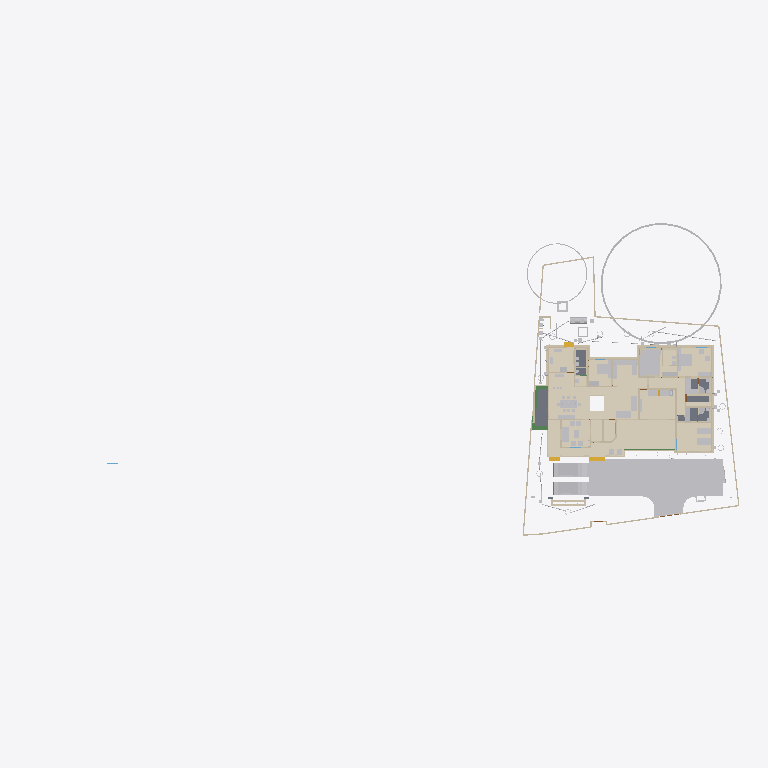
Plan cut of the same IFC building model at storey 'FFtop' (level 0.00 m, cut at 1.40 m), seen from above with north up, elements coloured by IFC class (only those large enough to see are counted): 42 walls (beige), 39 other elements (light grey), 16 coverings (cream), 5 slabs (grey), 4 beams (green), 3 stair flights (yellow). Cut surfaces are drawn darker.
Extent 101.4 m × 45.8 m × 45.1 m (x, y, z). Storeys (10): GF at 0.00 m; 00 at 0.00 m; FFtop at 0.00 m; GFLintel at 0.00 m; FF at 0.00 m; Footing at 0.00 m; Verandah at 0.00 m; Plumbing at 0.00 m; schedule at 0.00 m; Electrical at 0.00 m. Elements (1552): 316 IfcSystemFurnitureElement, 280 IfcWall, 252 IfcBeam, 91 IfcBuildingElementProxy, 80 IfcPipeSegment, 53 IfcCovering, 53 IfcWindow, 50 IfcDoor, 50 IfcReinforcingBar, 49 IfcFurniture, 44 IfcColumn, 30 IfcGeographicElement.

HEADER;
FILE_DESCRIPTION(('ViewDefinition[DesignTransferView]'),'2;1');
FILE_NAME('Sreekesh.ifc','2026-05-02T17:03:32+05:30',(),(),'IfcOpenShell 0.8.5','Bonsai 0.8.5','Nobody');
FILE_SCHEMA(('IFC4X3'));
ENDSEC;
DATA;
#1=IFCPROJECT('0aPvmvJuf5owphcfiKWAsN',$,'My Project',$,$,$,$,(#14,#26),#9);
#30=IFCSITE('3jTVXq97zE2OZTfzZH9iYT',$,'My Site',$,$,#53,$,$,$,$,$,$,$,$);
#211744=IFCSITE('2pH2ecD1v9bgK8psTEcl$_',$,'Site',$,$,#527684,#211754,$,$,(8,52,49,300000),(76,38,36,300000),$,$,$);
#36=IFCBUILDING('3Bt1MypEf4fuqFfshm9kTs',$,'My Building',$,$,#59,$,$,$,$,$,$);
#333137=IFCBUILDING('2u05Cn$TD6OPdaLJzvNsxO',$,'GFWall',$,$,#507878,$,$,$,$,$,$);
#339211=IFCBUILDING('002Xt49mzDahM74jmffgUi',$,'GF-P',$,$,#507873,$,$,$,$,$,$);
#42=IFCBUILDINGSTOREY('3Yt8GBe1vE1Byt_$JKaQnQ',$,'GF',$,$,#509173,$,$,$,$);
#8023=IFCBUILDINGSTOREY('3LNq90aff4Xhn4xfthWyFx',$,'00',$,$,#8039,$,$,$,$);
#71986=IFCBUILDINGSTOREY('1ZF$IMkzjA5efl8XVVA8ry',$,'FFtop',$,$,#508468,$,$,$,$);
#72129=IFCBUILDINGSTOREY('1Nt2vvvNTB5u0X$NIke4ti',$,'GFLintel',$,$,#510858,$,$,$,$);
#83382=IFCBUILDINGSTOREY('2do7yjy$r1eOSN7_GxsK9f',$,'FF',$,$,#508248,$,$,$,$);
#301077=IFCBUILDINGSTOREY('1n3LFyF6X708Cvo1r86gbR',$,'Footing',$,$,#508478,$,$,$,$);
#360055=IFCBUILDINGSTOREY('2kU8qRmBnF7foRmD37T33I',$,'Verandah',$,$,#360071,$,$,$,$);
#367233=IFCBUILDINGSTOREY('3r39yX7tr10xAjP1zlM9FN',$,'Plumbing',$,$,#367249,$,$,$,$);
#436766=IFCBUILDINGSTOREY('2CUKbd$of0Yx1yz6tYDaJY',$,'schedule',$,$,#511718,$,$,$,$);
#442969=IFCBUILDINGSTOREY('0sffW$JV12jOzJZIPBAWvQ',$,'Electrical',$,$,#442985,$,$,$,$);
#363541=IFCCOURSE('0hYJyXEsXANxqeScN2ddTn',$,'Course',$,$,#364727,#363556,$,$);
#330851=IFCCOVERING('3kms8ObvT2A83v6EkiQCtZ',$,'Covering',$,$,#509913,#330862,$,$);
#345031=IFCCOVERING('3RPlCoLTXEkg2LQ5VmhLHT',$,'Covering',$,$,#361378,#345042,$,$);
#339298=IFCCOVERING('0RcNbxwC1BPO6vPsSe5hv0',$,'Covering',$,$,#509938,#339309,$,$);
#344036=IFCCOVERING('0d2zgKDdP8dwFGBu$GD38F',$,'Covering',$,$,#509973,#344047,$,$);
#158109=IFCGEOGRAPHICELEMENT('1ICn9VC11DLu$jSeyjW6na',$,'GeographicElement',$,$,#159277,#158141,$,$);
#344009=IFCCOVERING('2wUE701ff3ZBcv_UhuFthK',$,'Covering',$,$,#509963,#344020,$,$);
#339327=IFCCOVERING('2gdKm_COPCGQt2$pqnEIyy',$,'Covering',$,$,#509943,#339338,$,$);
#70155=IFCVEHICLE('3fs_92XJnE9xh12t4cEAUA',$,'Vehicle',$,$,#189081,#70187,$,$);
#343848=IFCCOVERING('0UuWKOFoDDYvmplRYi7h7d',$,'Covering',$,$,#509948,#343859,$,$);
#146729=IFCVEHICLE('0zRPRsukT96P6cuFPGiKs1',$,'Vehicle',$,$,#189086,#146742,$,$);
#330794=IFCSLAB('2m4RWmARb8ng3Ygm017ww6',$,'Slab',$,$,#509933,#330805,$,$);
#343931=IFCCOVERING('0kYX189Jf7CBGn9ceIdHnd',$,'Covering',$,$,#509958,#343942,$,$);
#343982=IFCCOVERING('3pEdpTjbjFLQ$oJNw_068r',$,'Covering',$,$,#510303,#343993,$,$);
#396658=IFCEARTHWORKSFILL('2kmR9kAlrAR8iK2Kv7W0RA',$,'Slab',$,$,#508898,#396657,$,.BACKFILL.);
#309133=IFCWALL('2VcyNDgMn9VgDTDYN_$YR$',$,'Wall',$,$,#508643,#309144,$,$);
#343877=IFCCOVERING('3Wi1uDf0TEzBEG7DUo_LFE',$,'Covering',$,$,#509953,#343888,$,$);
#66022=IFCWALL('2FUeR5sFb9uwjJGdeVWABU',$,'Wall',$,$,#431152,#66028,$,$);
#343904=IFCCOVERING('2DZod39rv4RxPbk5$8U$JL',$,'Covering',$,$,#509968,#343915,$,$);
#330504=IFCSLAB('03xIm3ukzAoQYSdD2H4JTp',$,'Slab',$,$,#509883,#330515,$,$);
#330623=IFCSLAB('2hl_cfSjf0sAYKs4IehkNU',$,'Slab',$,$,#509898,#330634,$,$);
#309107=IFCWALL('01iQiyD9jF981ZNgDvXuAr',$,'Wall',$,$,#508648,#309118,$,$);
#532540=IFCFURNITURE('3GPb$TX3bAaO0sNvhFpy4W',$,'Furniture',$,$,#538708,#532570,$,$);
#158156=IFCGEOGRAPHICELEMENT('2JlHSkVhjCZPlJyc1W8A6K',$,'GeographicElement',$,$,#159282,#158188,$,$);
#356144=IFCCOVERING('1zMDy9b99F78g0pPFmqkhi',$,'Covering',$,$,#509978,#356160,$,$);
#65997=IFCWALL('1DC2$ngnnDR8Q9h6mAR0js',$,'Wall',$,$,#345521,#66003,$,$);
#532526=IFCFURNITURE('3gB9$ESpzFY8X4BymaP12u',$,'Furniture',$,$,#532775,#532562,$,$);
#330654=IFCSLAB('0zeqns1fb6GQhZZBUNJUl9',$,'Slab',$,$,#509918,#330665,$,$);
#285749=IFCWALL('23M4dZECv7RPP4RWKkyrhY',$,'Wall.082',$,$,#435018,#285760,$,$);
#222195=IFCWALL('2ixJvC9dH599amejUM2w6G',$,'Wall',$,$,#293165,#222215,$,$);
#406470=IFCFURNITURE('0TjK6ZDxX03eSWHk61hTjB',$,'Furniture',$,$,#510218,#406469,$,$);
#330680=IFCSLAB('2fqwCXX4D8Vwt6ELtzQYwL',$,'Slab',$,$,#509923,#330691,$,$);
#410350=IFCFURNITURE('36fJsTb99Eyh2vWH1pKTwS',$,'Furniture',$,$,#510033,#410349,$,$);
#3520=IFCWALL('1kfIyPN_b4JPSDED46DDvv',$,'Wall',$,$,#507918,#3526,$,$);
#406302=IFCFURNITURE('0QVhsRe3v2xh1mazg7g3pY',$,'Furniture',$,$,#510213,#406301,$,$);
#410217=IFCFURNITURE('17qZxJfnjAUwxgeyWuttn3',$,'Furniture',$,$,#510028,#410216,$,$);
#524552=IFCFURNITURE('1Rp$DFOJXFWOqRZHaLRtD$',$,'Cube',$,$,#526383,#524553,$,.BED.);
#90359=IFCWALL('3p_Mlr$7n7WPwtZxEevqS4',$,'Wall',$,$,#507938,#90370,$,$);
#539164=IFCCOVERING('2bjsifiGn0Ihn7g8thQhHS',$,'Covering',$,$,#539438,#539230,$,$);
#411646=IFCFURNITURE('0T3ErBLYfCbANjLJsek21j',$,'Furniture.012',$,$,#510118,#411645,$,$);
#308639=IFCWALL('0UYp14YpP1MAW0yCb4nw87',$,'Wall',$,$,#508658,#308650,$,$);
#369916=IFCCOVERING('3HWV9OZZz6DxRQIJbYTFsv',$,'Covering',$,$,#509993,#369932,$,$);
#408776=IFCFURNITURE('2bin7WsULDjPeLfYKRFVAv',$,'Furniture',$,$,#526480,#408775,$,$);
#415580=IFCTANK('0zlhS4RPL7lRfPwGcdKWnU',$,'Tank',$,$,#532270,#530482,$,$);
#332270=IFCBEAM('2xaS$r06b4vf3tMS9n7DUs',$,'Beam',$,$,#360247,#332289,$,$);
#409924=IFCFURNITURE('3pKgwG2ITCbQ1PcX8XbhFK',$,'Furniture',$,$,#510153,#409923,$,$);
#308743=IFCWALL('3Tnn_JHV999eTqU$lk38Gu',$,'Wall',$,$,#508668,#308754,$,$);
#226167=IFCWALL('1JVywoPUH41xuuLQv_Mf23',$,'Wall.082',$,$,#434788,#226178,$,$);
#345472=IFCWALL('0yhntx_XHBtOwqFxJIUy0e',$,'Wall.082',$,$,#345566,#345483,$,$);
#528805=IFCELECTRICAPPLIANCE('2815wh2PP0iwDPzxAV3Eup',$,'ElectricAppliance',$,$,#528923,#528831,'#08',$);
#356399=IFCCOVERING('2Adp7p7Vr1eu_pEkAkRGdd',$,'Covering',$,$,#509983,#356433,$,$);
#2872=IFCWALL('0VICnwrYLCM9IhHcjSiD9g',$,'Wall',$,$,#507923,#2879,$,$);
#309159=IFCWALL('1V_dIHu1r0A9eGkskasoOA',$,'Wall',$,$,#508673,#309170,$,$);
#18646=IFCWALL('20GHUXbGDFDBHE5XphavUy',$,'Wall',$,$,#507978,#18657,$,$);
#517779=IFCSYSTEMFURNITUREELEMENT('3fPqnovFD6PBVCUAuJHDfW',$,'SystemFurnitureElement',$,$,#518458,#517790,$,$);
#285691=IFCWALL('3FXX66X1H7gQUhINB1ZqHj',$,'Wall.082',$,$,#434912,#285702,$,$);
#65947=IFCWALL('08s$eE7qfC1vtHJbeTdsNK',$,'Wall',$,$,#434943,#65953,$,$);
#24001=IFCWALL('3hphgpD2b28xqT53FPskSj',$,'Wall',$,$,#507968,#24012,$,$);
#41614=IFCSTAIRFLIGHT('3mjK21MVj5Wxp88atmNL9l',$,'StairFlight',$,$,#143920,#41646,$,2,1,0.150000005960464,0.25,.STRAIGHT.);
#18042=IFCWALL('3bhXUDB39FaPZW_NASdZlT',$,'Wall',$,$,#508023,#18053,$,$);
#414421=IFCWASTETERMINAL('3h7h8u_I98lOH4BWXVcUCV',$,'WasteTerminal',$,$,#532275,#530490,$,$);
#101757=IFCWALL('3Re5U6AfH5hRjhCU8HzlUQ',$,'Wall',$,$,#149415,#101777,$,$);
#18525=IFCWALL('2nl9frQ2v9fwHEG6jroVG1',$,'Wall',$,$,#507973,#18536,$,$);
#327920=IFCBEAM('1u9voof95Cp8BkjJqPE6_U',$,'Beam',$,$,#360277,#327939,$,$);
#65878=IFCWALL('1RxXXtAKb3$uqm3spal5Ab',$,'Wall.049',$,$,#434824,#65884,$,$);
#110356=IFCWALL('3Jc2L501zCIf2lBfrewdbK',$,'Wall',$,$,#434868,#110367,$,$);
#18672=IFCWALL('0s5YaOi8jF58ocUKtzFB68',$,'Wall',$,$,#507893,#18683,$,$);
#528963=IFCSYSTEMFURNITUREELEMENT('3jUUdxHyv5K9ABF7xUoMWM',$,'SystemFurnitureElement',$,$,#529024,#528976,$,$);
#8133=IFCWALL('2NV9tTUID8IOq7fV7oI$I_',$,'Wall',$,$,#149410,#8144,$,$);
#406109=IFCFURNITURE('055N_$xmX9ZQbc0CYFtvE3',$,'Furniture',$,$,#510138,#406108,$,$);
#411564=IFCFURNITURE('0yYwZAg3jFQvkxBxQ0MGp1',$,'Furniture',$,$,#510113,#411563,$,$);
#4072=IFCWALL('0Y3rN168r7Jxb0OqetfU7X',$,'Wall',$,$,#507988,#4083,$,$);
#528995=IFCSYSTEMFURNITUREELEMENT('0ycZib9KrBVOnpv$$tnR_Z',$,'SystemFurnitureElement',$,$,#529051,#529006,$,$);
#18194=IFCWALL('1AbV9w0nLBfPekv$ii5eki',$,'Wall',$,$,#507943,#18205,$,$);
#523669=IFCSYSTEMFURNITUREELEMENT('1BLwOiLtL8NvU3rrkohp3Z',$,'SystemFurnitureElement',$,$,#526388,#523680,$,$);
#93900=IFCBEAM('0gdpNefCnB7wAvxTxiZvHd',$,'Beam',$,$,#509828,#93911,$,$);
#3067=IFCWALL('3GZ$skLXf6OgGR8mfLciD_',$,'Wall',$,$,#507933,#3073,$,$);
#18431=IFCWALL('0_Fa$t1jbFZejYJKQtXQPU',$,'Wall',$,$,#508043,#18442,$,$);
#411752=IFCFURNITURE('3keQdM9i5FJ9JBwmsM_Qg3',$,'Furniture',$,$,#510098,#411751,$,$);
#205023=IFCWALL('2UCXlaZiz9gRZ4iLCU3mzL',$,'Wall',$,$,#508003,#205034,$,$);
#79990=IFCSTAIRFLIGHT('1DnY2XVefC_QhnIFzju6yh',$,'StairFlight',$,$,#427783,#148959,$,$,$,$,$,$);
#432166=IFCPIPESEGMENT('0tLcvRcXL2le8y4Ii9y0q8',$,'PipeSegment',$,$,#434483,#432200,$,.FLEXIBLESEGMENT.);
#308821=IFCWALL('1i1s3DTsXFIxiXVYQrmqhu',$,'Wall',$,$,#508743,#308832,$,$);
#356323=IFCCOVERING('0Kr30ECcLEcfNCKSKvTgbF',$,'Covering',$,$,#510258,#356375,$,$);
#41688=IFCSTAIRFLIGHT('0VcD2gJAfBIuw$lMxDzKKO',$,'StairFlight',$,$,#283276,#118718,$,2,1,0.150000005960464,0.25,.STRAIGHT.);
#308769=IFCWALL('0xmH1CcLrCkO3bPyH31QKs',$,'Wall',$,$,#508713,#308780,$,$);
#16913=IFCWALL('3FSYpd1tn9SgCqZ8sPMfkT',$,'Wall',$,$,#508228,#16924,$,$);
#436119=IFCPIPESEGMENT('0Ins4u5i19XO17trhKxKii',$,'PipeSegment',$,$,#436198,#436153,$,.FLEXIBLESEGMENT.);
#475944=IFCFURNITURE('2h$xyDIVv6ngUxrtGwU453',$,'Furniture',$,$,#527714,#475953,$,$);
#4251=IFCWALL('0Bt3ZVIAf4Xxxu9dLd3uEo',$,'Wall',$,$,#507903,#4262,$,$);
#18348=IFCWALL('1c7n2BYDr8yh53xvaRXxqS',$,'Wall',$,$,#507913,#18359,$,$);
#2959=IFCWALL('3OEI3BHmD4XPtrMwXvI884',$,'Wall',$,$,#507908,#2970,$,$);
#309185=IFCWALL('1RTxTTrCL8QeAofqzjoycv',$,'Wall',$,$,#508628,#309196,$,$);
#3151=IFCWALL('2frHB1bR9FtP23RXamn7Ko',$,'Wall',$,$,#508018,#3162,$,$);
#120632=IFCWALL('2Lqjpf9Aj0Vh1iBvOWYUCR',$,'Wall',$,$,#507993,#120643,$,$);
#529320=IFCSYSTEMFURNITUREELEMENT('2YaI3mn6v6JxiVsyBuvwwD',$,'SystemFurnitureElement',$,$,#529659,#529331,$,$);
#414527=IFCWASTETERMINAL('0v1hqfc$r1$wf5R2fPkqwY',$,'WasteTerminal',$,$,#532285,#530579,$,$);
#4009=IFCWALL('2lHSG51rHEfeNsY_Rnf304',$,'Wall',$,$,#507888,#4020,$,$);
#487833=IFCELECTRICAPPLIANCE('1p4CeRyr5Ahfxe1LVhmrOv',$,'ElectricAppliance',$,$,#499608,#487862,'#02A',$);
#413911=IFCSANITARYTERMINAL('3sA1eoE299ufpxJw1HaYmz',$,'SanitaryTerminal',$,$,#431247,#527864,$,$);
#18016=IFCWALL('2qNYwIywzDnw0eOADeB3_0',$,'Wall',$,$,#507953,#18027,$,$);
#414203=IFCSANITARYTERMINAL('1TZeRF9t54uwS6h95ZvvLS',$,'SanitaryTerminal',$,$,#431252,#414202,$,$);
#308717=IFCWALL('1jaYwZHOvAA9UIXqG7_4GL',$,'Wall',$,$,#508728,#308728,$,$);
#327954=IFCBEAM('0sP03oSW15$QcfoTPLiBso',$,'Beam',$,$,#360297,#327973,$,$);
#405275=IFCFURNITURE('0Tjm9jror8bPxG689sHAj8',$,'Furniture',$,$,#510043,#405274,$,$);
#407636=IFCFURNITURE('0VTCb1Evn558OH68N69Eaz',$,'Furniture',$,$,#510143,#407635,$,$);
#407499=IFCFURNITURE('2s9hVLrcDA5wvNZJTkkoKg',$,'Furniture',$,$,#510008,#407498,$,$);
#409447=IFCFURNITURE('2H$5BrOv18cvst8X4y554L',$,'Furniture',$,$,#510088,#409446,$,$);
#497548=IFCTANK('3oAoB5BAv6UPrrU3xjv_yM',$,'Tank',$,$,#532093,#530352,$,$);
ENDSEC;
